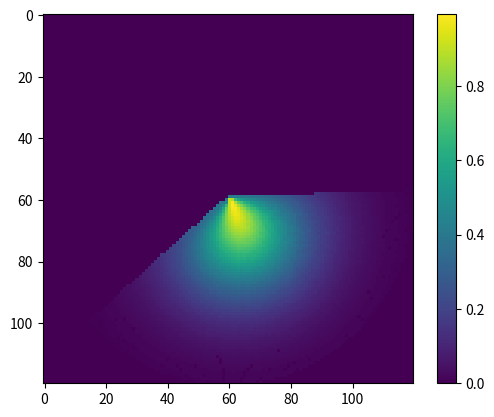

The script that saved this image: (Note: this script raises an exception after producing the figure.)
import numpy as np
import matplotlib.pyplot as plt


def get_visual_attention_probabilities(env_obs, player_parameters):

	yaw = env_obs['yaw']
	distance = env_obs['distance']	
	resolution = env_obs['resolution']
	angle = env_obs['angle']
	envsize = env_obs['envsize']
	
	theta_sigma, theta_mu = player_parameters['theta_sigma'],  np.pi*yaw/180
	r_sigma, r_mu = player_parameters['r_sigma'], 1.0

	agent_pos = {'z': envsize//2, 'x': envsize//2}
	
	r, theta_in_deg = np.meshgrid(np.linspace(1,distance,resolution), np.linspace(yaw-angle,yaw+angle,resolution), sparse=True)
	theta = np.pi*theta_in_deg/180
	gtheta = np.exp(-( (theta-theta_mu)**2 / ( 2.0 * theta_sigma**2 ) ) )
	gr = np.exp(-( (r-r_mu)**2 / ( 2.0 * r_sigma**2 ) ) )
	z = (r*np.cos(theta)) + agent_pos['z']
	x = -(r*np.sin(theta)) + agent_pos['x'] 
	g = gr * gtheta

	visibility_prob_grid = np.zeros((envsize, envsize))
	for i in range(resolution):
		for j in range(resolution):
			visibility_prob_grid[int(z[i][j])][int(x[i][j])] = g[i][j]
	return visibility_prob_grid


def inview2D_with_opaque_objects(grid, yaw, distance, angle=60):
    """
    Using polar coordinates to return the blocks in the 
    field of view of minecraft player

    Parameters:
        the grid and player's yaw, 
        line of sight distance, and 
        angle for field of view
    Returns: 
        visible grid: 2D numpy array

    Note: 
    envsize should be same as the grid size.
    Assuming that the player has a headlight with them
    This function is independent of environment's visibility

    TODO: Extend to 3D visibility by 3D polar coordinates check
    """

    envsize = grid.shape[0]
    visible_grid = np.zeros((envsize, envsize)) 
    agent_pos = {'z': envsize//2, 'x':envsize//2}
    for theta_in_deg in range(int(yaw-angle), int(yaw+angle)):
        # print('theta_in_deg', theta_in_deg)
        for r in range(1, int(distance)):
            theta_in_rad = np.pi*theta_in_deg/180
            z = int(r*np.cos(theta_in_rad)) + agent_pos['z']
            x = - int(r*np.sin(theta_in_rad)) + agent_pos['x']
            # debug
            # print('grid[z][x]', z, x, grid[z][x])
            # is_opaque is env specific function
            if self.is_opaque(grid[z][x]):
                visible_grid[z][x] = 1
                break
            else:
                visible_grid[z][x] = 1
    return visible_grid        



# h = plt.contourf(z,x,g)
# zz, xx = np.meshgrid(z,x)
def main():
	yaw = -22.0
	distance = 60
	resolution = 120
	angle = 70 
	envsize = 120
	
	theta_sigma, theta_mu = 0.9,  np.pi*yaw/180
	r_sigma, r_mu = 20.0, 1.0
	
	env_obs = {
		'yaw': yaw,
		'distance': distance,
		'resolution': resolution,
		'angle': angle,
		'envsize': envsize,
	}

	player_parameters = {
		'theta_sigma': theta_sigma,
		'r_sigma': r_sigma,
	# 'r_mu': 1.0
	}

	visibility_prob_grid = get_visual_attention_probabilities(env_obs, player_parameters)
	print(visibility_prob_grid)
	plt.imshow(visibility_prob_grid)
	plt.colorbar()
	plt.savefig(f'../figures/visibility_prob_at_yaw_{int(yaw)}')

if __name__ == '__main__':
	main()
